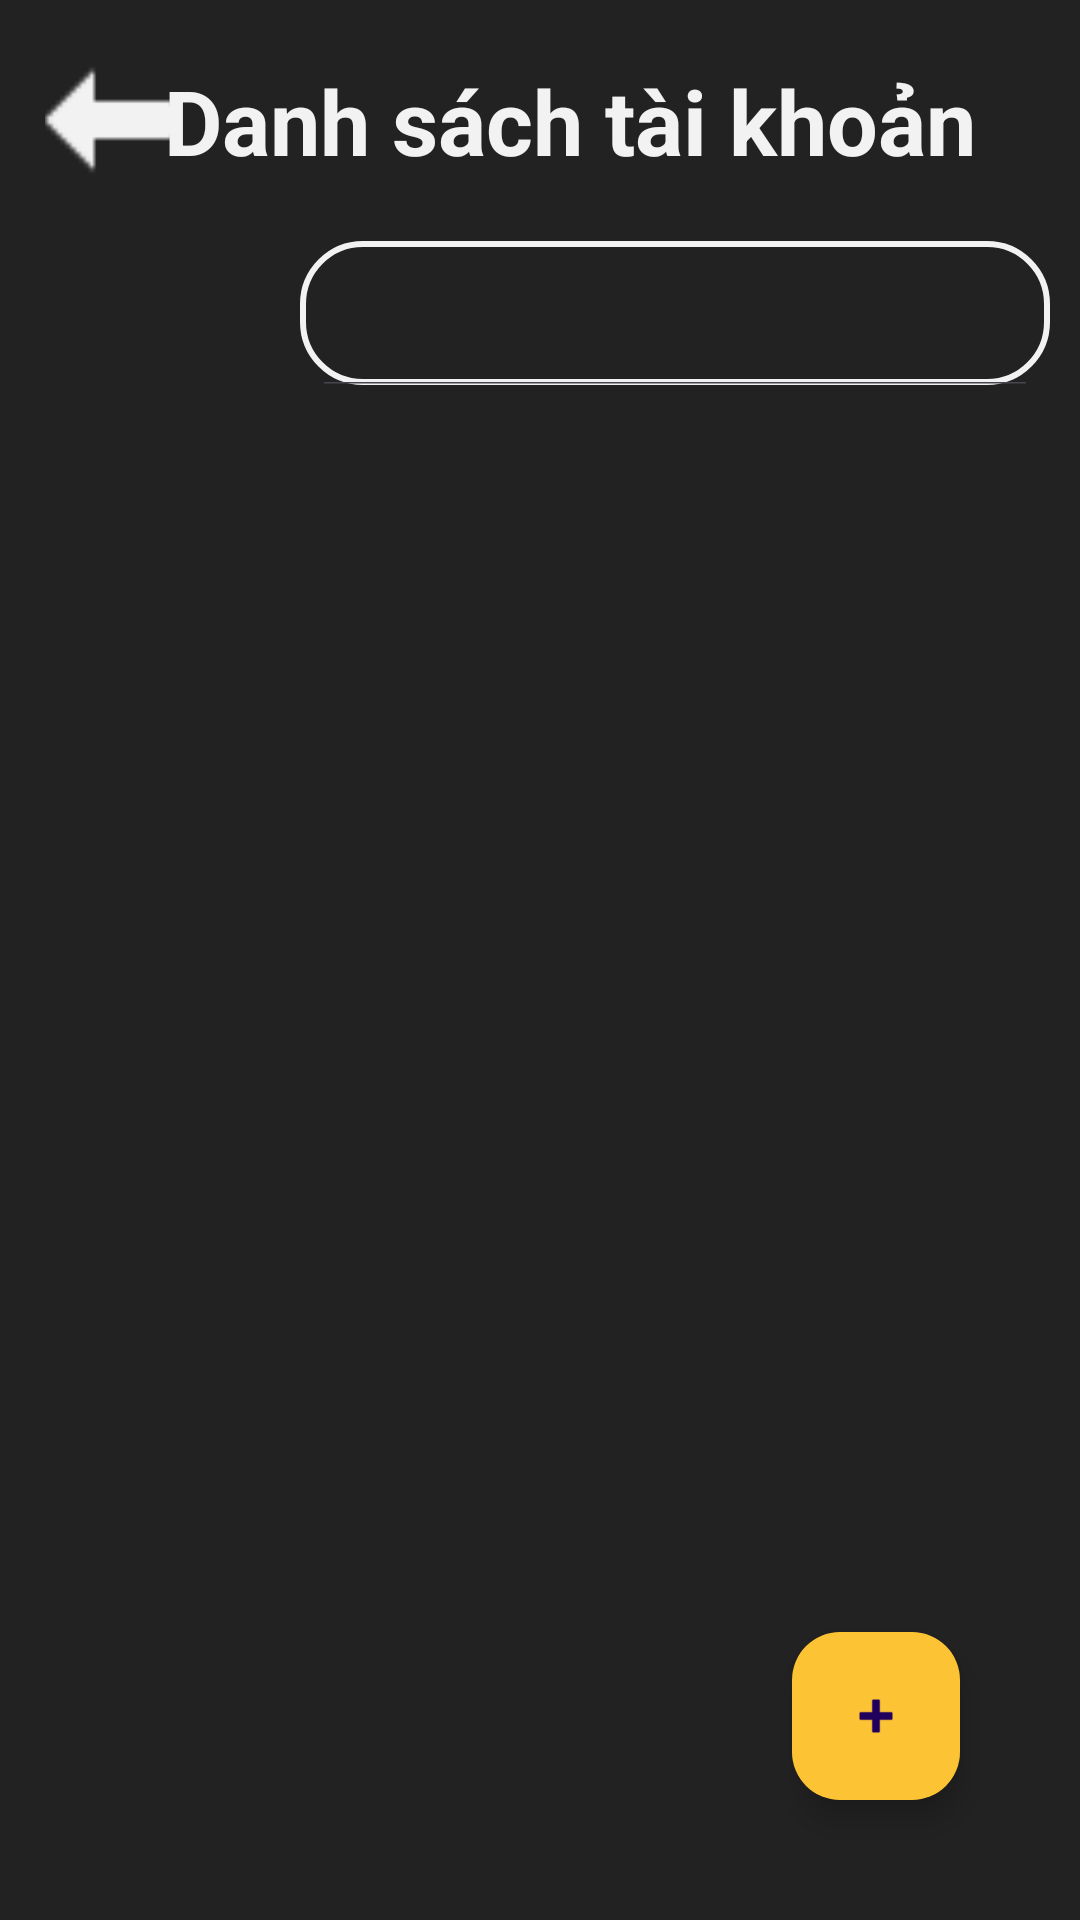

Layout XML and referenced resources for this Android screen:
<!-- AndroidManifest.xml: application theme Theme.OSS_AppDatVeXemPhim -->
<!-- res/layout/frm_danhsach_taikhoan.xml -->
<?xml version="1.0" encoding="utf-8"?>
<androidx.constraintlayout.widget.ConstraintLayout xmlns:android="http://schemas.android.com/apk/res/android"
    android:layout_width="match_parent"
    xmlns:tools="http://schemas.android.com/tools"
    xmlns:app="http://schemas.android.com/apk/res-auto"
    tools:context=".Activity.dsTaiKhoan_MainActivity"
    android:layout_height="match_parent"
    android:background="#222222"
    android:padding="10dp">
    <ImageView
        android:id="@+id/img_dsTaiKhoan_troLai"
        android:layout_width="45dp"
        android:layout_height="50dp"
        android:layout_margin="5dp"
        android:elevation="20dp"
        android:scaleType="centerCrop"
        android:src="@drawable/icons_arrow"
        app:layout_constraintStart_toStartOf="parent"
        app:layout_constraintTop_toTopOf="parent" />

    <LinearLayout
        
        android:id="@+id/ln_chonNgay"
        android:layout_width="match_parent"
        android:layout_height="wrap_content"
        android:orientation="vertical"
        app:layout_constraintEnd_toEndOf="parent"
        app:layout_constraintStart_toStartOf="parent"
        app:layout_constraintTop_toTopOf="parent">
        <TextView
            android:layout_width="wrap_content"
            android:layout_height="wrap_content"
            android:layout_gravity="center"
            android:layout_marginTop="10dp"
            android:layout_marginLeft="10dp"
            android:text="Danh sách tài khoản"
            android:textColor="#F2F2F2"
            android:textSize="30sp"
            android:textStyle="bold" />

        <LinearLayout
            android:layout_marginTop="20dp"
            android:orientation="horizontal"
            android:layout_width="match_parent"
            android:gravity="right"
            android:layout_height="wrap_content">

            <androidx.appcompat.widget.SearchView
                android:id="@+id/frmDanhSachTK_searchView"
                android:layout_width="250dp"
                android:layout_marginLeft="10dp"
                android:layout_height="wrap_content"
                android:background="@drawable/custom_item_taikhoan"
                app:iconifiedByDefault="false"
                app:searchIcon="@drawable/icons8_search_32"
                />
        </LinearLayout>
        <LinearLayout
            android:layout_marginTop="10dp"
            android:layout_width="match_parent"
            android:layout_height="wrap_content">
            <ListView
                android:id="@+id/lv_taiKhoan"
                android:layout_width="match_parent"
                android:layout_height="wrap_content"/>
        </LinearLayout>
    </LinearLayout>
    <com.google.android.material.floatingactionbutton.FloatingActionButton
        android:id="@+id/frmDanhSachTK_btn_themMoi"
        android:layout_width="wrap_content"
        android:layout_height="wrap_content"
        android:layout_margin="30dp"
        android:backgroundTint="#FCC434"
        android:src="@drawable/add"
        android:contentDescription="Thêm tài khoản"
        app:layout_constraintBottom_toBottomOf="parent"
        app:layout_constraintEnd_toEndOf="parent" />

</androidx.constraintlayout.widget.ConstraintLayout>
<!-- resources referenced by this layout -->
<resources>
  <!-- drawable add: png bitmap (drawable, 583 bytes) -->
  <!-- drawable custom_item_taikhoan (drawable) -->
  <?xml version="1.0" encoding="utf-8"?>
  <selector xmlns:android="http://schemas.android.com/apk/res/android">
  <item>
      <shape android:shape="rectangle">
          <stroke android:width="2dp" android:color="#F2F2F2" />
          <corners android:radius="20dp"/>
      </shape>
  </item>
  </selector>
  <!-- drawable icons_arrow: png bitmap (drawable, 222 bytes) -->
  <style name="Theme.OSS_AppDatVeXemPhim" parent="Base.Theme.OSS_AppDatVeXemPhim" />
  <style name="Base.Theme.OSS_AppDatVeXemPhim" parent="Theme.Material3.DayNight.NoActionBar">
          
          
      </style>
</resources>
